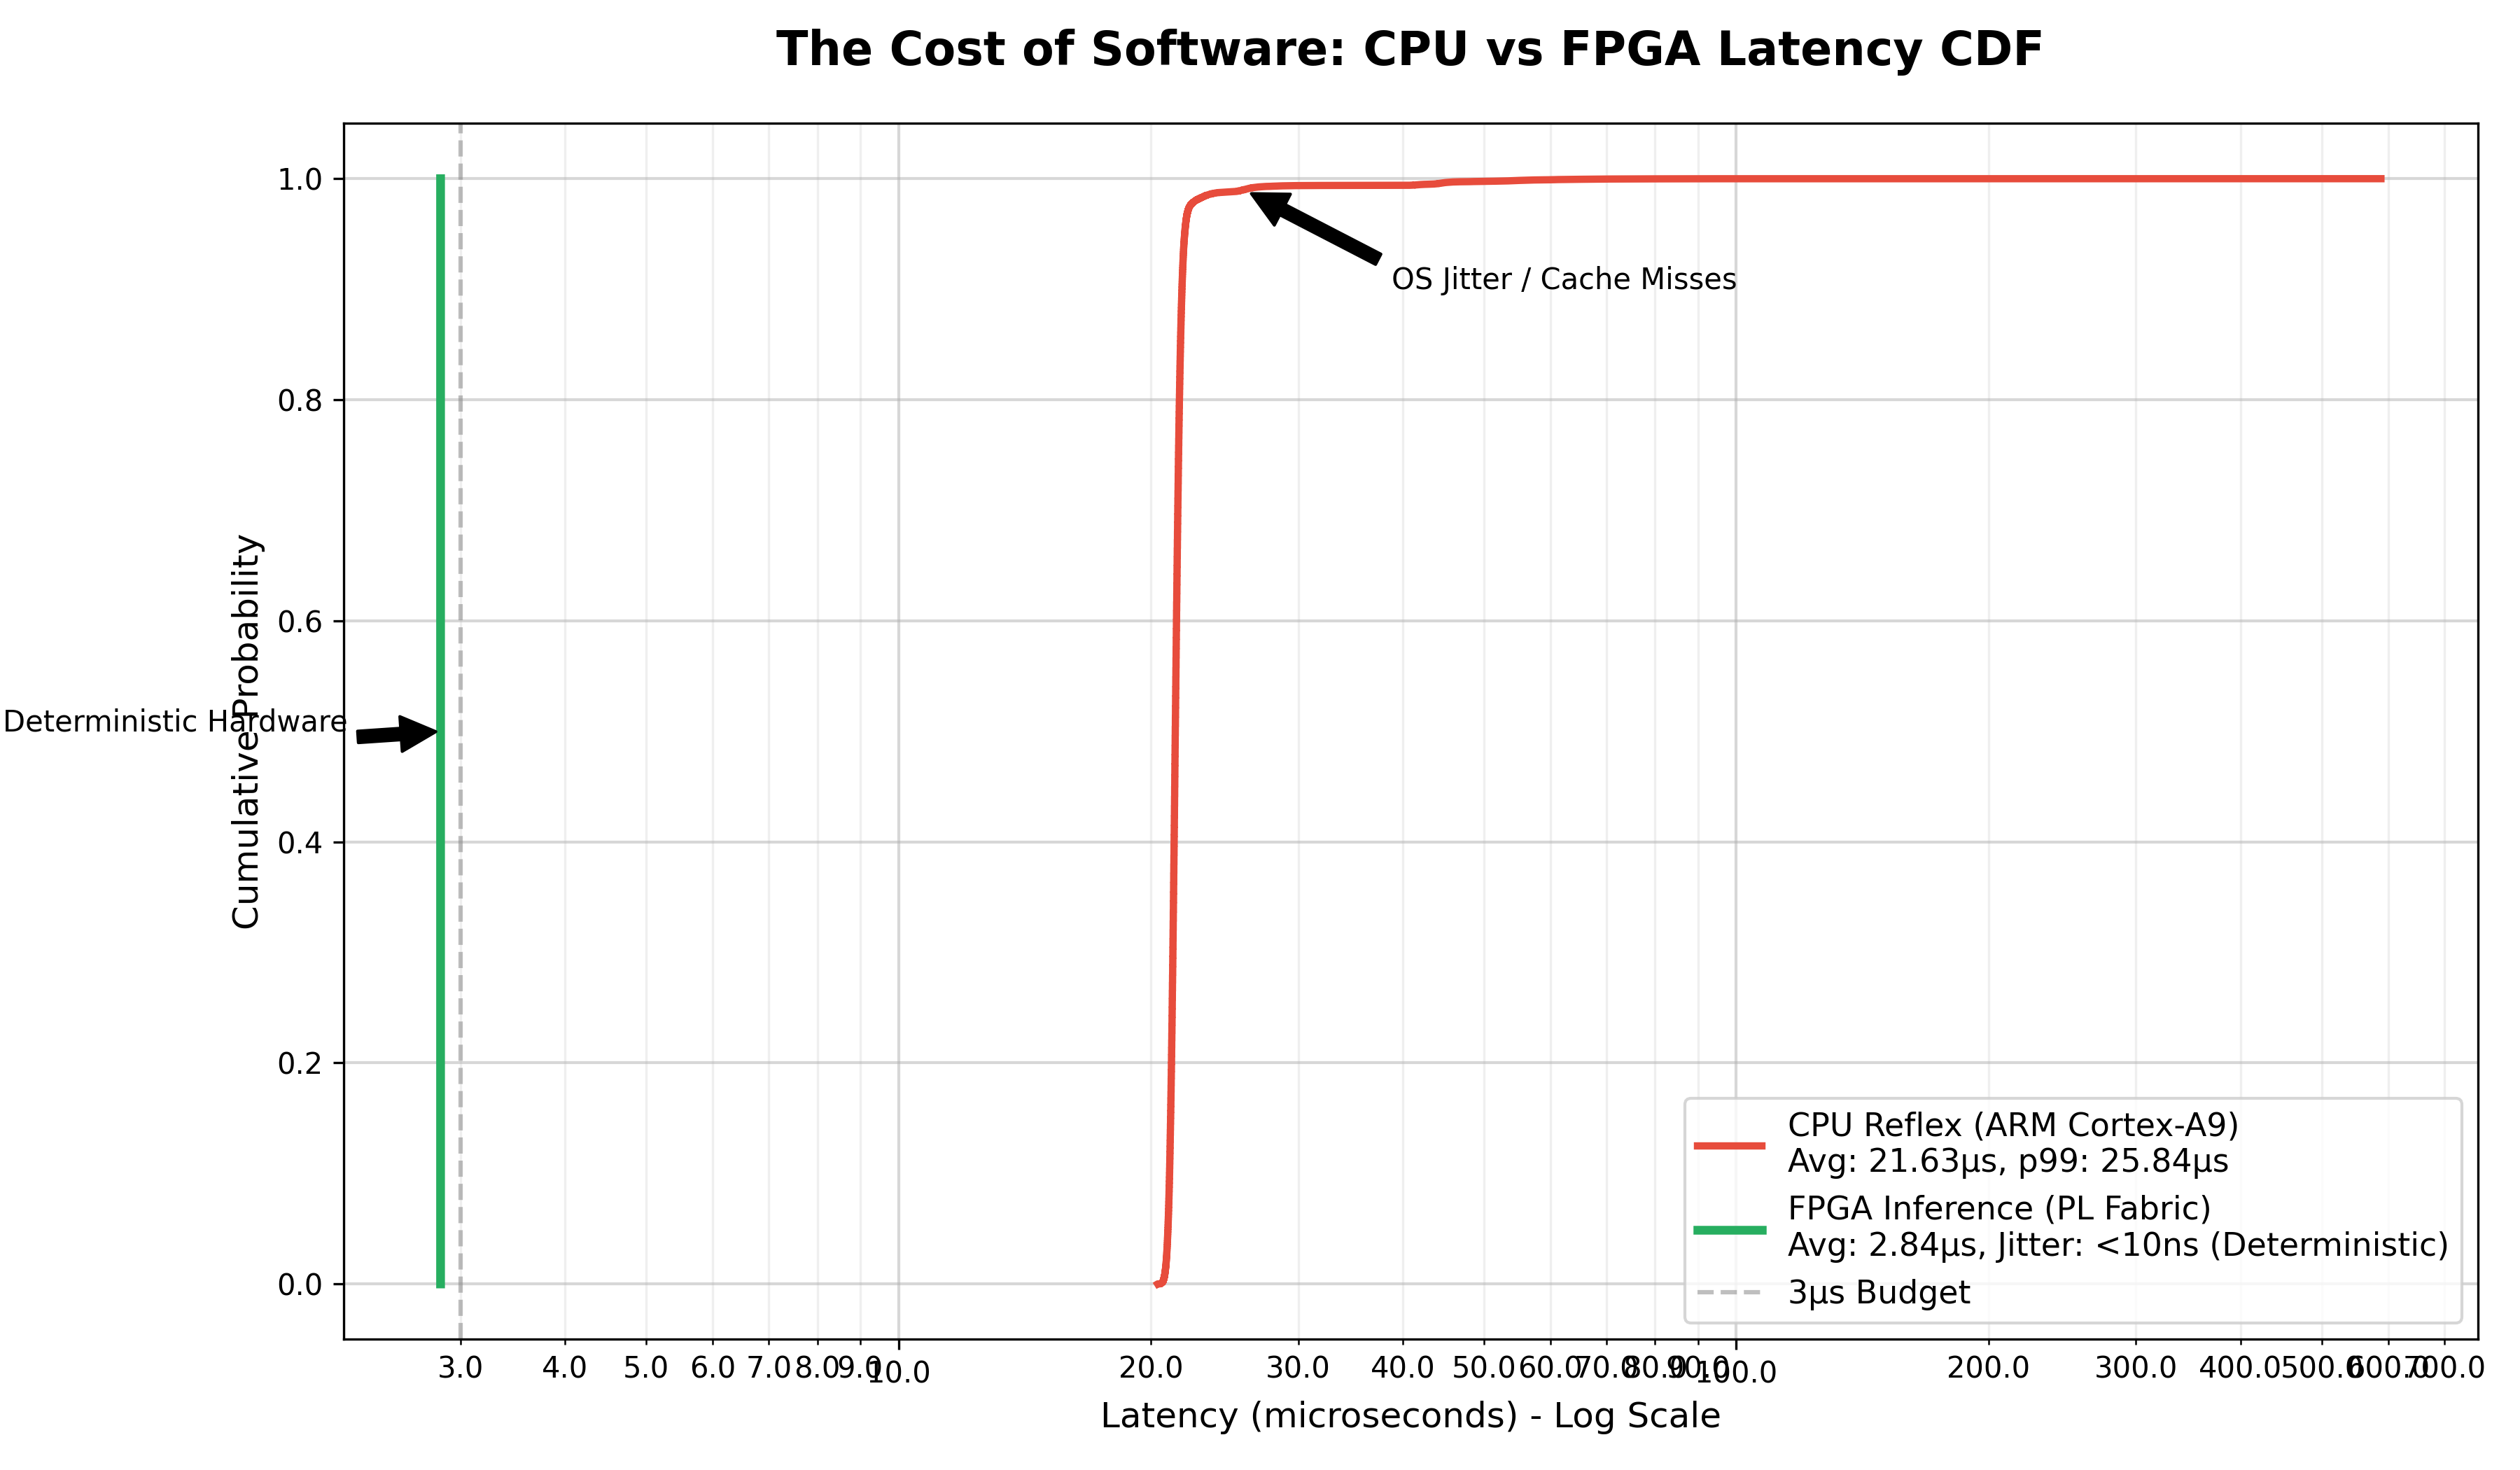

Values plotted in this chart, from the file beside it:
cpu_ns, fpga_ns
588111, 2840
28640, 2840
23114, 2840
22160, 2840
21988, 2840
21932, 2840
21865, 2840
21907, 2840
21698, 2840
22375, 2840
21914, 2840
21975, 2840
22043, 2840
21914, 2840
21674, 2840
22031, 2840
21920, 2840
22529, 2840
22055, 2840
22437, 2840
22172, 2840
21342, 2840
21773, 2840
22178, 2840
21963, 2840
22671, 2840
21649, 2840
21920, 2840
21655, 2840
21532, 2840
21778, 2840
21649, 2840
21194, 2840
21711, 2840
21883, 2840
21471, 2840
21496, 2840
21607, 2840
22148, 2840
21871, 2840
21889, 2840
21902, 2840
21292, 2840
21255, 2840
21938, 2840
22400, 2840
21514, 2840
21501, 2840
21976, 2840
21477, 2840
21895, 2840
21181, 2840
21570, 2840
21877, 2840
21723, 2840
21944, 2840
21748, 2840
22307, 2840
22327, 2840
22024, 2840
... 99,940 more rows
